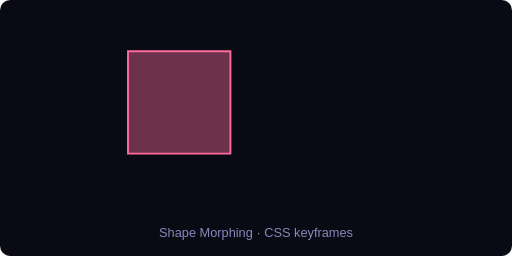
t = 0.00 s
t = 0.50 s: frame unchanged from t = 0.00 s, image omitted
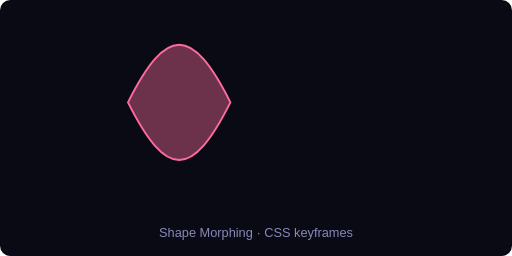
t = 1.50 s
t = 2.00 s: frame unchanged from t = 1.50 s, image omitted
t = 2.50 s: frame unchanged from t = 1.50 s, image omitted
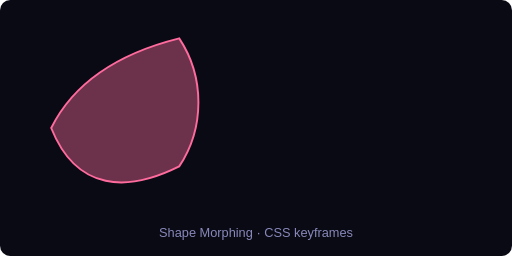
t = 3.50 s

The animated SVG that drew these frames (rendered in a browser with its animation timeline set to each time). Animation: 1 CSS @keyframes rule; one cycle of 4.00 s, repeats indefinitely.

<svg xmlns="http://www.w3.org/2000/svg" viewBox="0 0 400 200" font-family="sans-serif"><rect width="400" height="200" fill="#0a0a14" rx="8"/>
<style>@keyframes m{0%{d:path('M100,40 L180,40 L180,120 L100,120 Z')}50%{d:path('M100,80 C130,20 150,20 180,80 C150,140 130,140 100,80 Z')}100%{d:path('M140,30 C160,60 160,100 140,130 C100,150 60,150 40,100 C60,60 100,40 140,30 Z')}}
.m{animation:m 4s ease-in-out infinite;fill:#ff6b9d;fill-opacity:0.4;stroke:#ff6b9d;stroke-width:1.5}</style>
<path class="m" d="M100,40 L180,40 L180,120 L100,120 Z"/>
<text x="200" y="185" text-anchor="middle" fill="#8888bb" font-size="10">Shape Morphing · CSS keyframes</text>
</svg>
